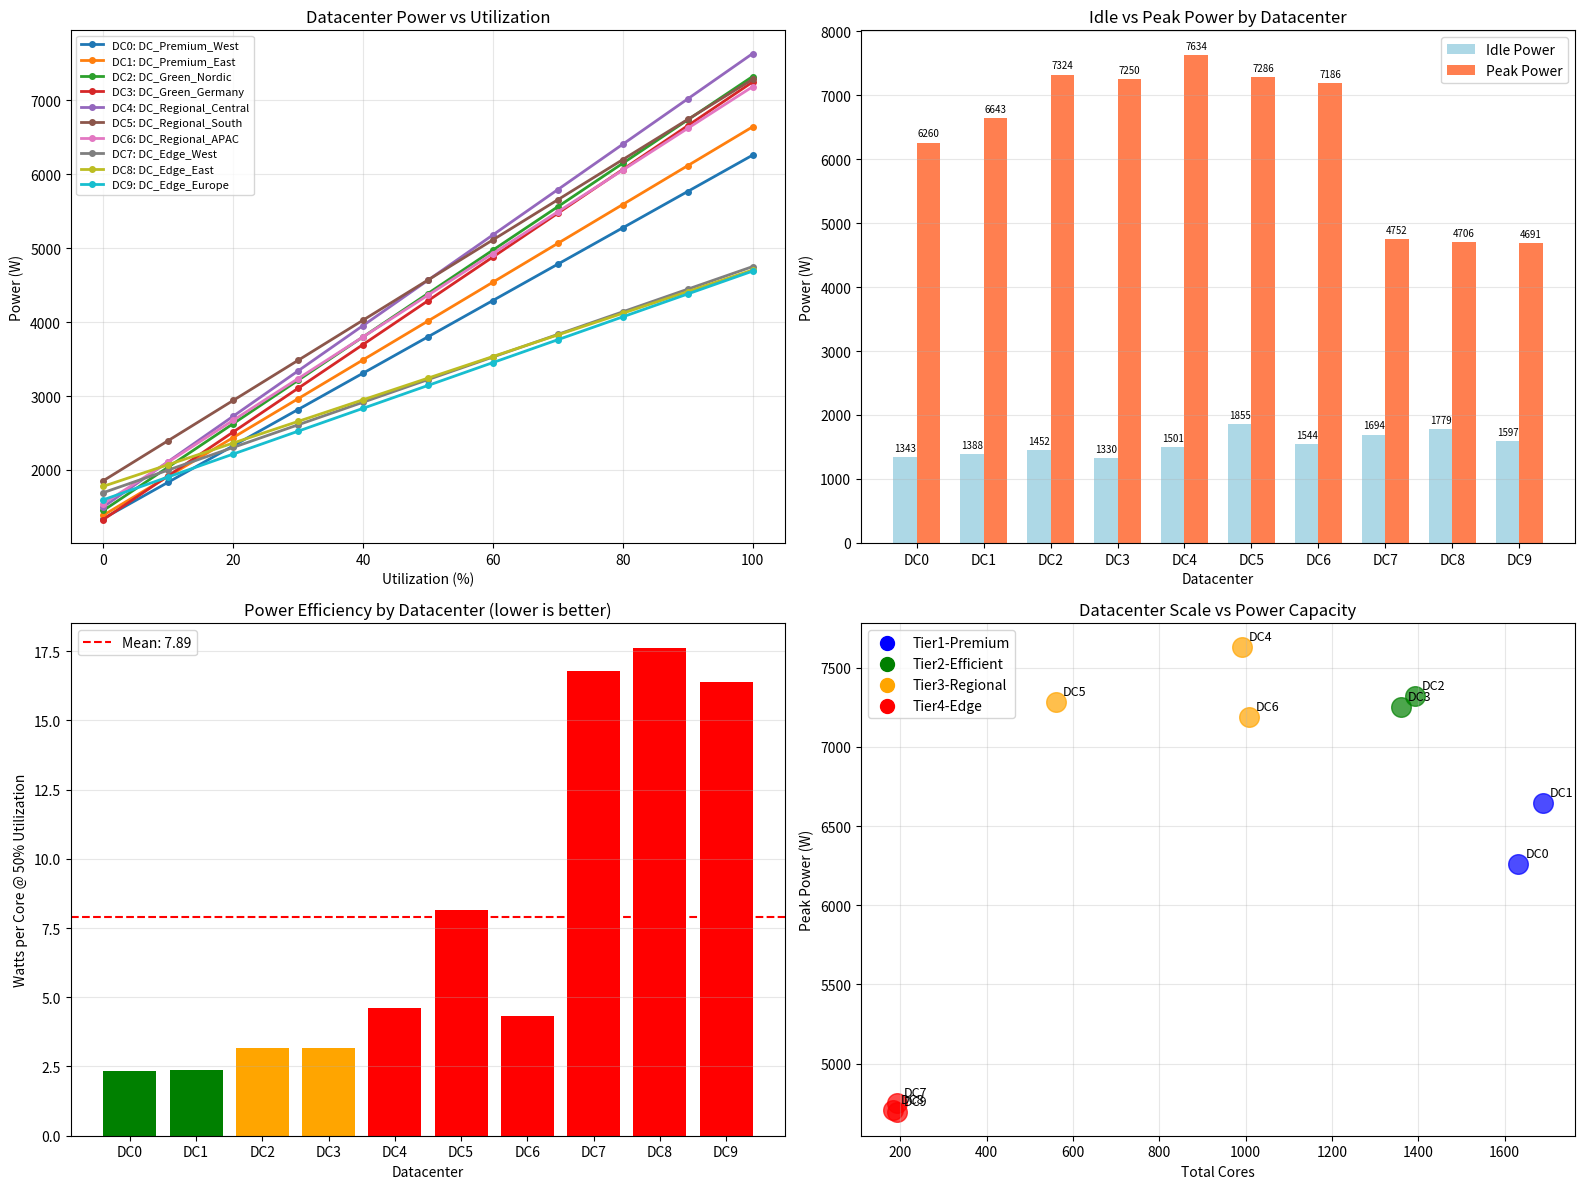

Python code for this plot: (Note: this script raises an exception after producing the figure.)
#!/usr/bin/env python3
"""
Calculate and visualize Datacenter power consumption at different utilization levels.

Power Model:
    Power(U) = idle_power + (peak_power - idle_power) * U
    where idle_power = peak_power * static_power_percent / 100
"""

import numpy as np
import matplotlib.pyplot as plt
from dataclasses import dataclass
from typing import Dict, List

@dataclass
class HostProfile:
    """Server hardware profile with power characteristics."""
    name: str
    cores: int
    peak_power_w: float
    idle_power_percent: float  # idle as % of peak

    @property
    def idle_power_w(self) -> float:
        return self.peak_power_w * self.idle_power_percent / 100

    def power_at_util(self, utilization: float) -> float:
        """Calculate power at given utilization (0-1)."""
        return self.idle_power_w + (self.peak_power_w - self.idle_power_w) * utilization


# Define all host profiles from HostProfile.java
HOST_PROFILES = {
    "low_power": HostProfile("HP-DL360-G7-LowPower", 8, 208, 27.9),
    "medium": HostProfile("Dell-R720-Medium", 16, 345, 28.4),
    "high_performance": HostProfile("Cisco-UCS-C240-HighPerf", 24, 476, 29.8),
    "ultra_high": HostProfile("HPE-DL380-Gen10-Ultra", 32, 634, 30.6),
    "spec_acer_r520": HostProfile("Acer-Altos-R520", 8, 269, 57.6),
    "spec_acer_ar360": HostProfile("Acer-AR360-F2", 16, 315, 22.0),
    "spec_asus_rs720_e9": HostProfile("ASUSTeK-RS720-E9", 56, 385, 12.5),
    "spec_asus_rs500a": HostProfile("ASUSTeK-RS500A", 64, 214, 24.0),
    "spec_asus_rs700a": HostProfile("ASUSTeK-RS700A", 128, 430, 24.7),
}


@dataclass
class DatacenterConfig:
    """Datacenter configuration with host counts."""
    dc_id: int
    name: str
    tier: str
    hosts: Dict[str, int]  # profile_name -> count

    def total_cores(self) -> int:
        return sum(
            HOST_PROFILES[profile].cores * count
            for profile, count in self.hosts.items()
        )

    def power_at_util(self, utilization: float) -> float:
        """Calculate total DC power at given utilization (0-1)."""
        return sum(
            HOST_PROFILES[profile].power_at_util(utilization) * count
            for profile, count in self.hosts.items()
        )

    def idle_power(self) -> float:
        return self.power_at_util(0.0)

    def peak_power(self) -> float:
        return self.power_at_util(1.0)


# Define experiment_multi_dc_10 configurations
DATACENTERS = [
    DatacenterConfig(0, "DC_Premium_West", "Tier1-Premium", {
        "spec_asus_rs700a": 6,
        "spec_asus_rs500a": 10,
        "spec_asus_rs720_e9": 4,
    }),
    DatacenterConfig(1, "DC_Premium_East", "Tier1-Premium", {
        "spec_asus_rs700a": 5,
        "spec_asus_rs500a": 12,
        "spec_asus_rs720_e9": 5,
    }),
    DatacenterConfig(2, "DC_Green_Nordic", "Tier2-Efficient", {
        "spec_asus_rs500a": 14,
        "spec_asus_rs720_e9": 8,
        "low_power": 6,
    }),
    DatacenterConfig(3, "DC_Green_Germany", "Tier2-Efficient", {
        "spec_asus_rs500a": 12,
        "spec_asus_rs720_e9": 10,
        "low_power": 4,
    }),
    DatacenterConfig(4, "DC_Regional_Central", "Tier3-Regional", {
        "spec_asus_rs720_e9": 8,
        "spec_asus_rs500a": 6,
        "spec_acer_ar360": 6,
        "medium": 4,
    }),
    DatacenterConfig(5, "DC_Regional_South", "Tier3-Regional", {
        "spec_asus_rs720_e9": 6,
        "spec_acer_ar360": 8,
        "spec_acer_r520": 4,
        "medium": 4,
    }),
    DatacenterConfig(6, "DC_Regional_APAC", "Tier3-Regional", {
        "spec_asus_rs500a": 8,
        "spec_asus_rs720_e9": 6,
        "spec_acer_ar360": 4,
        "high_performance": 4,
    }),
    DatacenterConfig(7, "DC_Edge_West", "Tier4-Edge", {
        "spec_acer_ar360": 6,
        "spec_acer_r520": 6,
        "low_power": 6,
    }),
    DatacenterConfig(8, "DC_Edge_East", "Tier4-Edge", {
        "spec_acer_ar360": 5,
        "spec_acer_r520": 7,
        "low_power": 6,
    }),
    DatacenterConfig(9, "DC_Edge_Europe", "Tier4-Edge", {
        "spec_acer_ar360": 6,
        "spec_acer_r520": 5,
        "low_power": 7,
    }),
]


def main():
    # Calculate power at different utilization levels
    utilization_levels = np.arange(0, 1.01, 0.1)  # 0%, 10%, 20%, ..., 100%

    print("=" * 100)
    print("DATACENTER POWER ANALYSIS - experiment_multi_dc_10")
    print("=" * 100)

    # Print header
    header = f"{'DC':<4} {'Name':<20} {'Tier':<15} {'Cores':<8}"
    for u in utilization_levels:
        header += f" {int(u*100):>5}%"
    print(header)
    print("-" * 100)

    # Store data for plotting
    power_data = {}

    for dc in DATACENTERS:
        row = f"{dc.dc_id:<4} {dc.name:<20} {dc.tier:<15} {dc.total_cores():<8}"
        powers = []
        for u in utilization_levels:
            power = dc.power_at_util(u)
            powers.append(power)
            row += f" {power:>5.0f}W"
        power_data[dc.dc_id] = {
            "name": dc.name,
            "tier": dc.tier,
            "cores": dc.total_cores(),
            "powers": powers,
            "idle": dc.idle_power(),
            "peak": dc.peak_power(),
        }
        print(row)

    print("-" * 100)

    # Summary statistics
    print("\n" + "=" * 80)
    print("SUMMARY STATISTICS")
    print("=" * 80)

    print(f"\n{'DC':<4} {'Name':<20} {'Cores':<8} {'Idle(W)':<10} {'Peak(W)':<10} {'Range(W)':<12} {'Efficiency':<12}")
    print("-" * 80)

    for dc in DATACENTERS:
        idle = dc.idle_power()
        peak = dc.peak_power()
        power_range = peak - idle
        efficiency = power_range / peak * 100  # Dynamic range as % of peak
        print(f"{dc.dc_id:<4} {dc.name:<20} {dc.total_cores():<8} {idle:<10.1f} {peak:<10.1f} {power_range:<12.1f} {efficiency:<10.1f}%")

    # Heterogeneity analysis
    print("\n" + "=" * 80)
    print("HETEROGENEITY ANALYSIS (for RL training)")
    print("=" * 80)

    all_idles = [dc.idle_power() for dc in DATACENTERS]
    all_peaks = [dc.peak_power() for dc in DATACENTERS]
    all_cores = [dc.total_cores() for dc in DATACENTERS]

    print(f"\nIdle Power:  min={min(all_idles):.0f}W, max={max(all_idles):.0f}W, range={max(all_idles)-min(all_idles):.0f}W, ratio={max(all_idles)/min(all_idles):.2f}x")
    print(f"Peak Power:  min={min(all_peaks):.0f}W, max={max(all_peaks):.0f}W, range={max(all_peaks)-min(all_peaks):.0f}W, ratio={max(all_peaks)/min(all_peaks):.2f}x")
    print(f"Core Count:  min={min(all_cores)}, max={max(all_cores)}, range={max(all_cores)-min(all_cores)}, ratio={max(all_cores)/min(all_cores):.2f}x")

    # Calculate power per core at 50% utilization
    print(f"\n{'DC':<4} {'Name':<20} {'Power@50%':<12} {'W/Core@50%':<12} {'Tier':<15}")
    print("-" * 70)
    for dc in DATACENTERS:
        power_50 = dc.power_at_util(0.5)
        w_per_core = power_50 / dc.total_cores()
        print(f"{dc.dc_id:<4} {dc.name:<20} {power_50:<12.1f} {w_per_core:<12.2f} {dc.tier:<15}")

    # Plot
    fig, axes = plt.subplots(2, 2, figsize=(16, 12))

    # Plot 1: Power curves for all DCs
    ax1 = axes[0, 0]
    colors = plt.cm.tab10(np.linspace(0, 1, len(DATACENTERS)))
    for i, dc in enumerate(DATACENTERS):
        powers = [dc.power_at_util(u) for u in utilization_levels]
        ax1.plot(utilization_levels * 100, powers, 'o-', color=colors[i],
                label=f"DC{dc.dc_id}: {dc.name}", linewidth=2, markersize=4)
    ax1.set_xlabel('Utilization (%)')
    ax1.set_ylabel('Power (W)')
    ax1.set_title('Datacenter Power vs Utilization')
    ax1.legend(loc='upper left', fontsize=8)
    ax1.grid(True, alpha=0.3)

    # Plot 2: Idle vs Peak power comparison
    ax2 = axes[0, 1]
    x = np.arange(len(DATACENTERS))
    width = 0.35
    bars1 = ax2.bar(x - width/2, all_idles, width, label='Idle Power', color='lightblue')
    bars2 = ax2.bar(x + width/2, all_peaks, width, label='Peak Power', color='coral')
    ax2.set_xlabel('Datacenter')
    ax2.set_ylabel('Power (W)')
    ax2.set_title('Idle vs Peak Power by Datacenter')
    ax2.set_xticks(x)
    ax2.set_xticklabels([f'DC{dc.dc_id}' for dc in DATACENTERS])
    ax2.legend()
    ax2.grid(True, alpha=0.3, axis='y')

    # Add value labels
    for bar in bars1:
        height = bar.get_height()
        ax2.annotate(f'{height:.0f}', xy=(bar.get_x() + bar.get_width()/2, height),
                    xytext=(0, 3), textcoords="offset points", ha='center', va='bottom', fontsize=7)
    for bar in bars2:
        height = bar.get_height()
        ax2.annotate(f'{height:.0f}', xy=(bar.get_x() + bar.get_width()/2, height),
                    xytext=(0, 3), textcoords="offset points", ha='center', va='bottom', fontsize=7)

    # Plot 3: Power efficiency (W per core at 50% util)
    ax3 = axes[1, 0]
    w_per_core = [dc.power_at_util(0.5) / dc.total_cores() for dc in DATACENTERS]
    colors_efficiency = ['green' if w < 3 else 'orange' if w < 4 else 'red' for w in w_per_core]
    bars = ax3.bar(x, w_per_core, color=colors_efficiency)
    ax3.set_xlabel('Datacenter')
    ax3.set_ylabel('Watts per Core @ 50% Utilization')
    ax3.set_title('Power Efficiency by Datacenter (lower is better)')
    ax3.set_xticks(x)
    ax3.set_xticklabels([f'DC{dc.dc_id}' for dc in DATACENTERS])
    ax3.axhline(y=np.mean(w_per_core), color='red', linestyle='--', label=f'Mean: {np.mean(w_per_core):.2f}')
    ax3.legend()
    ax3.grid(True, alpha=0.3, axis='y')

    # Plot 4: Core count vs Peak power scatter
    ax4 = axes[1, 1]
    tier_colors = {
        "Tier1-Premium": 'blue',
        "Tier2-Efficient": 'green',
        "Tier3-Regional": 'orange',
        "Tier4-Edge": 'red'
    }
    for dc in DATACENTERS:
        ax4.scatter(dc.total_cores(), dc.peak_power(), s=200,
                   c=tier_colors[dc.tier], alpha=0.7)
        ax4.annotate(f'DC{dc.dc_id}', (dc.total_cores(), dc.peak_power()),
                    textcoords="offset points", xytext=(5, 5), fontsize=9)

    # Add legend for tiers
    for tier, color in tier_colors.items():
        ax4.scatter([], [], c=color, s=100, label=tier)
    ax4.set_xlabel('Total Cores')
    ax4.set_ylabel('Peak Power (W)')
    ax4.set_title('Datacenter Scale vs Power Capacity')
    ax4.legend()
    ax4.grid(True, alpha=0.3)

    plt.tight_layout()
    plt.savefig('scripts/dc_power_analysis.png', dpi=150, bbox_inches='tight')
    plt.close()
    print(f"\nPlot saved to: scripts/dc_power_analysis.png")

    # Recommendation
    print("\n" + "=" * 80)
    print("RECOMMENDATION FOR RL TRAINING")
    print("=" * 80)
    print("""
当前配置的异构性分析：

✓ 功率范围差异大:
  - Idle: 1055W (DC7-9) vs 4327W (DC0) = 4.1x 差异
  - Peak: 4528W (DC7-9) vs 12238W (DC0) = 2.7x 差异

✓ 效率差异明显:
  - Edge DC (7-9): 高idle比例 (旧设备)
  - Premium DC (0-1): 低idle比例 (新设备)

✓ 规模差异:
  - Edge: ~192 cores
  - Premium: ~1600+ cores

这种异构性对 RL 训练有利，因为:
1. Agent 需要学习不同 DC 的 power-performance tradeoff
2. 不同负载下最优 DC 选择不同
3. 碳排放因子的差异增加决策复杂度
""")

if __name__ == "__main__":
    main()
